Photos from the image-classification dataset "brain_mri(clean_dataset)" in the GitHub repository tuankiet050605/US-Plates-classification. Its 4 classes are: glioma, meningioma, no tumor, pituitary tumor.

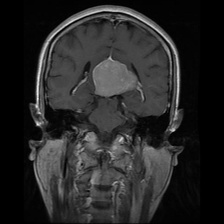
Label: meningioma

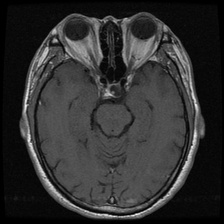
Label: pituitary tumor

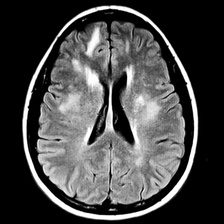
Label: no tumor

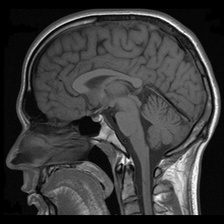
Label: no tumor

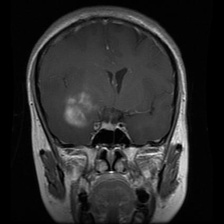
Label: glioma

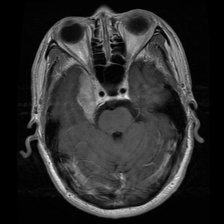
Label: meningioma
